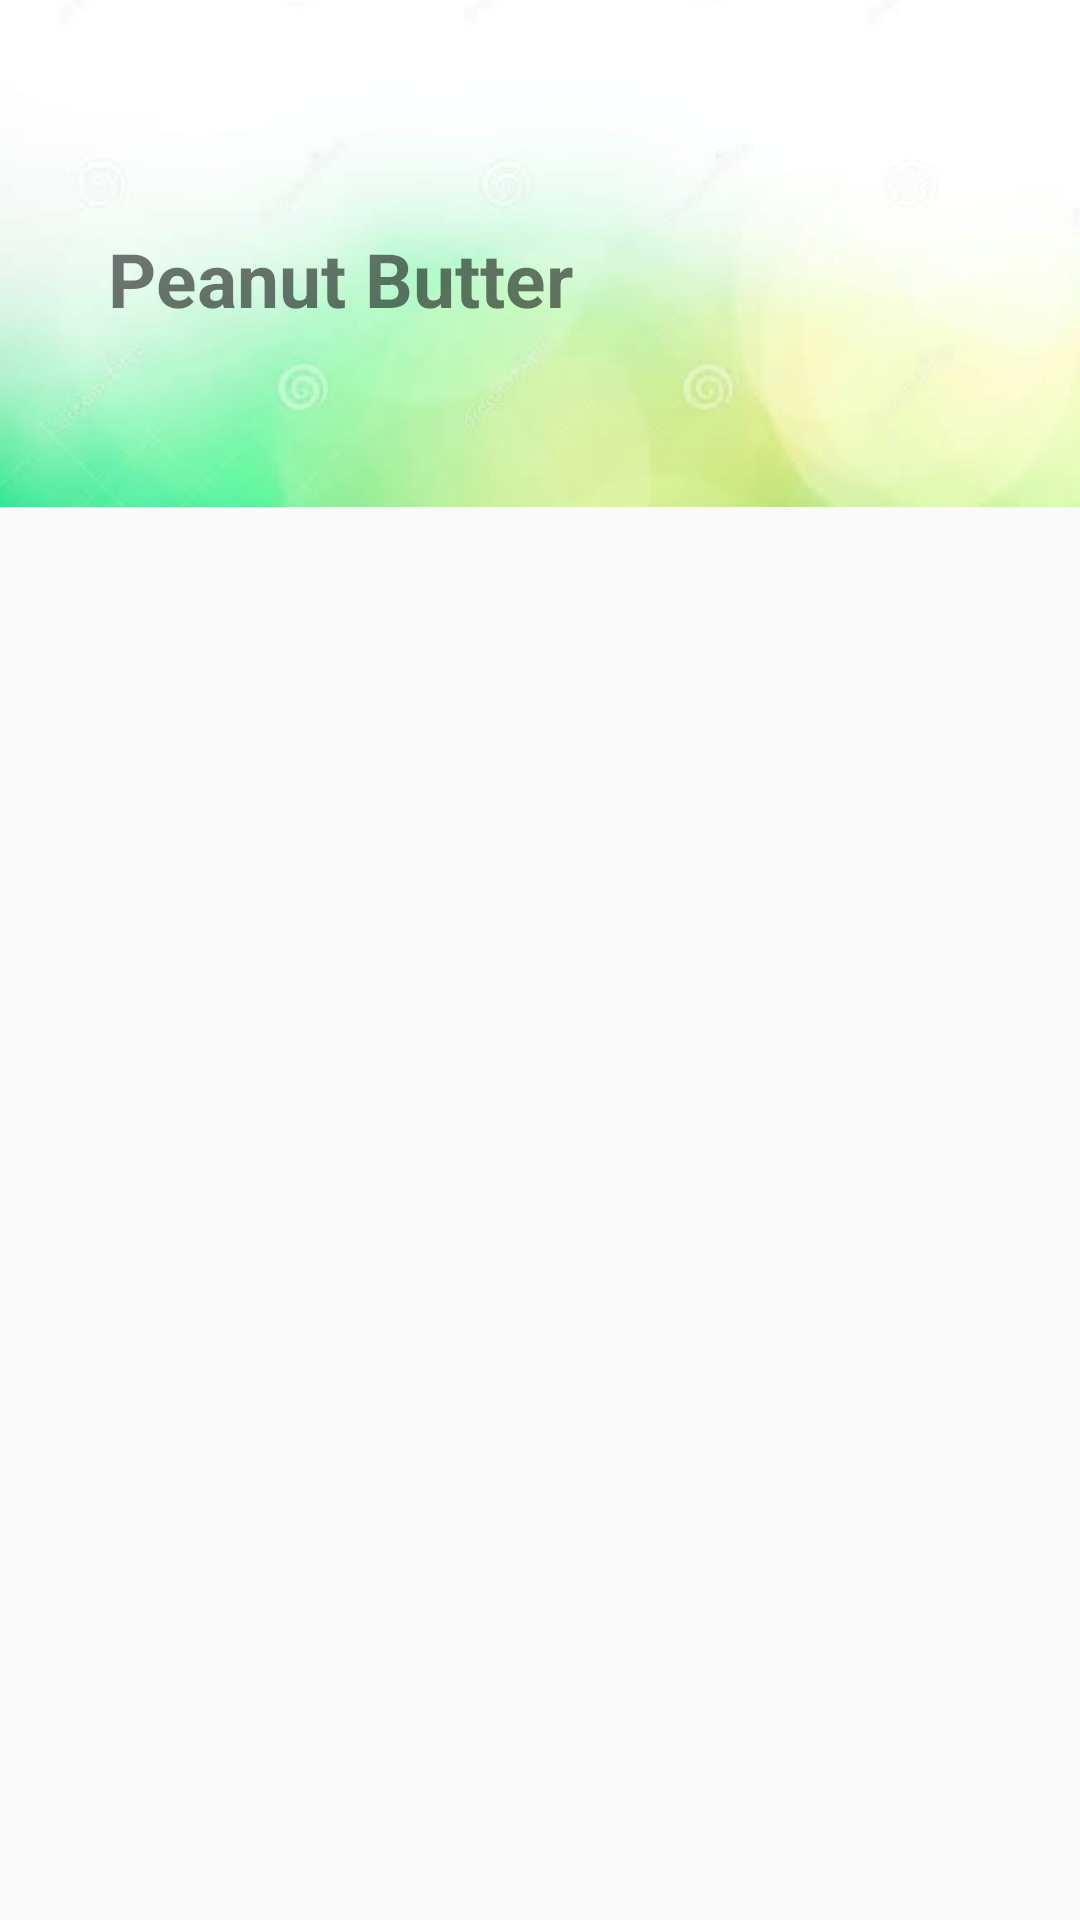

Produce the Android XML layout that renders to this screen, including the resource entries it uses.
<!-- AndroidManifest.xml: application theme Theme.TheWholeTruth -->
<!-- res/layout/activity_product.xml -->
<?xml version="1.0" encoding="utf-8"?>
<androidx.constraintlayout.widget.ConstraintLayout xmlns:android="http://schemas.android.com/apk/res/android"
    xmlns:app="http://schemas.android.com/apk/res-auto"
    xmlns:tools="http://schemas.android.com/tools"
    android:layout_width="match_parent"
    android:layout_height="match_parent"
    tools:context=".product">

    <ImageView
        android:id="@+id/frame"
        android:layout_width="match_parent"
        android:layout_height="169dp"
        android:scaleType="centerCrop"
        android:src="@drawable/background_frame"
        app:layout_constraintEnd_toEndOf="parent"
        app:layout_constraintHorizontal_bias="0.5"
        app:layout_constraintStart_toStartOf="parent"
        app:layout_constraintTop_toTopOf="parent" />

    <TextView
        android:id="@+id/Menu_name"
        android:layout_width="wrap_content"
        android:layout_height="wrap_content"
        android:layout_marginTop="76dp"
        android:text="Peanut Butter"
        android:textSize="25sp"
        android:textStyle="bold"
        app:layout_constraintEnd_toEndOf="parent"
        app:layout_constraintHorizontal_bias="0.176"
        app:layout_constraintStart_toStartOf="@+id/frame"
        app:layout_constraintTop_toTopOf="parent" />


    <androidx.recyclerview.widget.RecyclerView
        android:id="@+id/RecView_product"
        android:layout_width="match_parent"
        android:layout_height="550dp"
        app:layout_constraintEnd_toEndOf="parent"
        app:layout_constraintHorizontal_bias="0.5"
        app:layout_constraintStart_toStartOf="parent"
        app:layout_constraintTop_toBottomOf="@+id/frame"
        android:paddingLeft="10dp"
        android:paddingRight="10dp"
        android:paddingTop="10dp"
        android:layout_marginTop="10dp"
        />


</androidx.constraintlayout.widget.ConstraintLayout>
<!-- resources referenced by this layout -->
<resources>
  <!-- drawable background_frame: jpeg bitmap (drawable, 20354 bytes) -->
  <style name="Theme.TheWholeTruth" parent="Theme.AppCompat.DayNight.DarkActionBar">
          
          <item name="colorPrimary">@color/purple_500</item>
          <item name="colorPrimaryVariant">@color/purple_700</item>
          <item name="colorOnPrimary">@color/white</item>
          
          <item name="colorSecondary">@color/teal_200</item>
          <item name="colorSecondaryVariant">@color/teal_700</item>
          <item name="colorOnSecondary">@color/black</item>
          
          <item name="android:statusBarColor" tools:targetApi="l">@color/black</item>
          
      </style>
  <color name="purple_500">#FF6200EE</color>
  <color name="purple_700">#FF3700B3</color>
  <color name="white">#FFFFFFFF</color>
  <color name="teal_200">#FF03DAC5</color>
  <color name="teal_700">#FF018786</color>
  <color name="black">#FF000000</color>
</resources>
